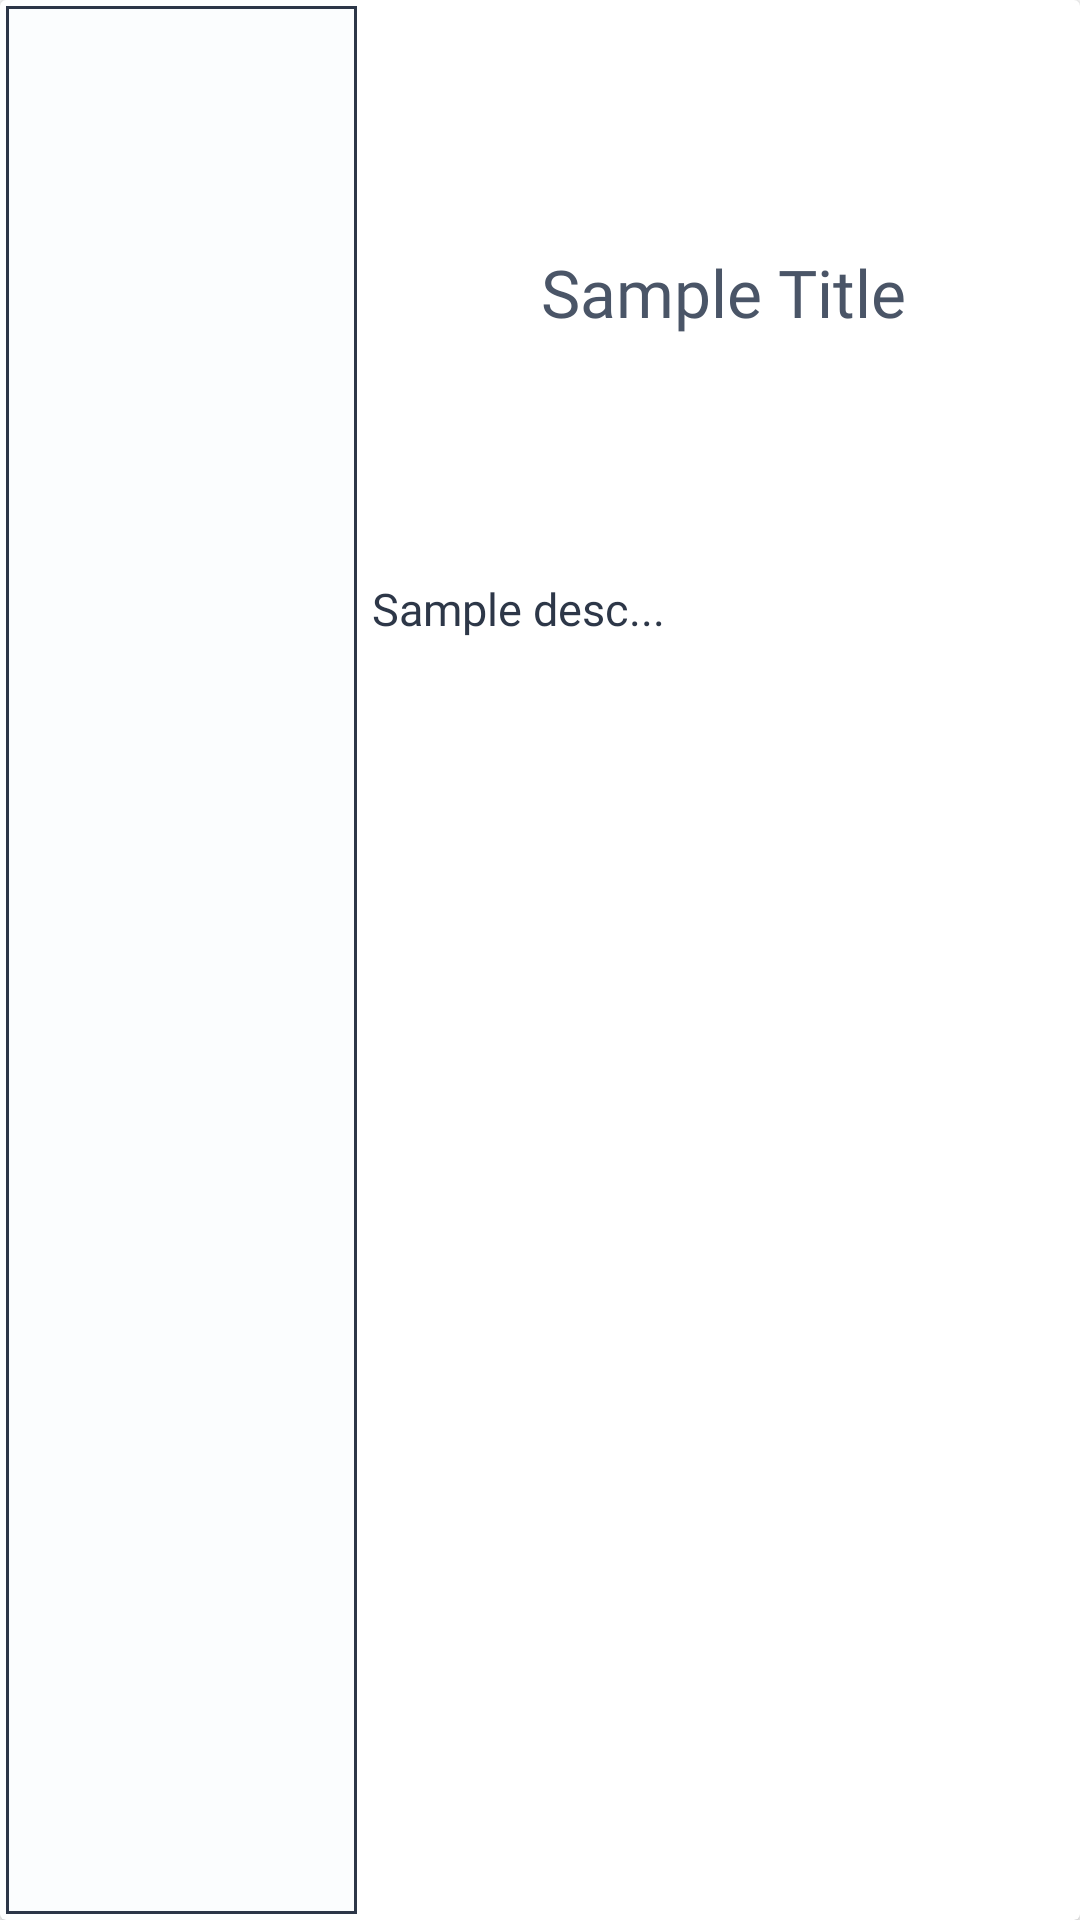

Write the Android layout XML for this screen, with the resource values it uses.
<!-- AndroidManifest.xml: application theme Theme.MyApplication -->
<!-- res/layout/portfolio_card.xml -->
<?xml version="1.0" encoding="utf-8"?>
<androidx.cardview.widget.CardView xmlns:android="http://schemas.android.com/apk/res/android"
    android:layout_width="match_parent"
    android:layout_height="150dip"
    android:background="@color/transparent"
    >

    <LinearLayout
        android:layout_width="match_parent"
        android:layout_height="match_parent"
        android:layout_marginStart="2dip"
        android:layout_marginEnd="2dip"
        android:layout_marginTop="2dip"
        android:layout_marginBottom="2dip"
        android:orientation="horizontal"
        android:weightSum="3">

        <LinearLayout
            android:layout_width="0dp"
            android:layout_height="match_parent"
            android:layout_weight="1">

            <ImageView
                android:id="@+id/portfolioPreviewImage"
                android:layout_width="match_parent"
                android:layout_height="match_parent"
                android:background="@drawable/popup_keyword_outline"/>
        </LinearLayout>

        <LinearLayout
            android:layout_width="0dp"
            android:layout_height="match_parent"
            android:layout_weight="2"
            android:layout_marginStart="5dip"
            android:weightSum="5"
            android:orientation="vertical">

            <TextView
                android:id="@+id/portfolioTitle"
                style="@style/generalText2"
                android:gravity="center"
                android:layout_width="match_parent"
                android:layout_height="0dp"
                android:text="@string/sample_title"
                android:layout_weight="1.5"/>

            <TextView
                android:id="@+id/portfolioDesc"
                style="@style/generalText1"
                android:textSize="15sp"
                android:layout_width="match_parent"
                android:layout_height="0dp"
                android:text="@string/sample_desc"
                android:layout_weight="3.5"/>


        </LinearLayout>

    </LinearLayout>
</androidx.cardview.widget.CardView>
<!-- resources referenced by this layout -->
<resources>
  <color name="transparent">#00000000</color>
  <!-- drawable popup_keyword_outline (drawable) -->
  <?xml version="1.0" encoding="utf-8"?>
  <shape xmlns:android="http://schemas.android.com/apk/res/android"
      android:shape="rectangle">
  
      <solid android:color="@color/color_1"/>
  
      <stroke
          android:width="1dip"
          android:color="@color/color_3"/>
  </shape>
  <string name="sample_desc">Sample desc...</string>
  <string name="sample_title">Sample Title</string>
  <style name="generalText1">
          <item name="android:layout_width">wrap_content</item>
          <item name="android:layout_height">wrap_content</item>
          <item name="android:textColor">@color/color_3</item>
          <item name="android:textSize">22sp</item>
          <item name="android:fontFamily">@font/alata</item>
      </style>
  <style name="generalText2">
          <item name="android:layout_width">wrap_content</item>
          <item name="android:layout_height">wrap_content</item>
          <item name="android:textColor">@color/color_4</item>
          <item name="android:textSize">22sp</item>
          <item name="android:fontFamily">@font/alata</item>
      </style>
  <style name="Theme.MyApplication" parent="Theme.MaterialComponents.DayNight.DarkActionBar">
          <item name="windowNoTitle">true</item>
          <item name="windowActionBar">false</item>
          <item name="colorControlActivated">@color/color_3</item>
      </style>
  <color name="color_1">#FBFDFE</color>
  <color name="color_3">#2D3748</color>
  <color name="color_4">#4A5567</color>
</resources>
